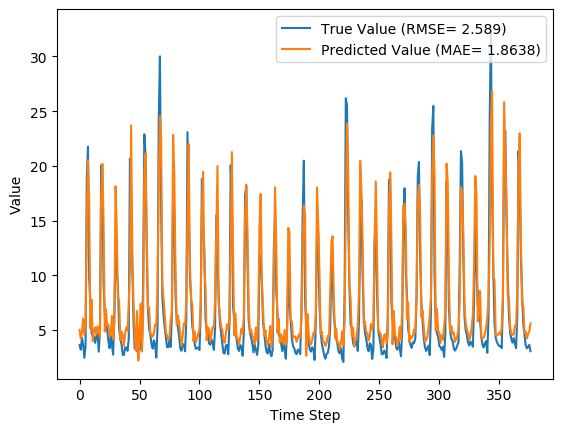

The file beside this chart, header and first rows:
y_true, y_pred, y_true_scaled, y_pred_scaled
3.63, 5.028, 0.09071, 0.1355
3.21, 4.247, 0.07724, 0.1105
4.29, 4.771, 0.1119, 0.1273
3.67, 6.065, 0.09199, 0.1687
2.46, 4.556, 0.05321, 0.1204
3.54, 5.963, 0.08782, 0.1655
18.82, 15.01, 0.5776, 0.4556
21.76, 20.52, 0.6718, 0.6321
9.83, 16.93, 0.2894, 0.517
7.16, 5.149, 0.2038, 0.1394
4.67, 7.773, 0.124, 0.2235
4.44, 3.989, 0.1167, 0.1022
4.4, 4.948, 0.1154, 0.1329
3.83, 5.245, 0.09712, 0.1425
4.42, 4.6, 0.116, 0.1218
4.72, 5.346, 0.1256, 0.1457
3.03, 5.27, 0.07147, 0.1433
4.87, 4.312, 0.1304, 0.1126
20.07, 16.82, 0.6176, 0.5136
19.62, 20.18, 0.6032, 0.6212
9.33, 14.97, 0.2734, 0.4542
6.56, 4.871, 0.1846, 0.1305
5.37, 6.911, 0.1465, 0.1959
5.07, 5.43, 0.1369, 0.1484
4.02, 5.502, 0.1032, 0.1507
3.34, 4.43, 0.08141, 0.1163
4.47, 4.61, 0.1176, 0.1221
3.61, 6.292, 0.09006, 0.176
2.75, 4.164, 0.0625, 0.1078
6.28, 5.736, 0.1756, 0.1582
12.55, 18.14, 0.3766, 0.5557
10.44, 14.21, 0.309, 0.4297
9.01, 7.93, 0.2631, 0.2285
5.12, 7.647, 0.1385, 0.2195
4.16, 4.077, 0.1077, 0.105
3.72, 4.859, 0.09359, 0.1301
2.73, 4.492, 0.06186, 0.1183
2.73, 3.569, 0.06186, 0.08876
3.43, 4.712, 0.08429, 0.1254
3.4, 5.232, 0.08333, 0.142
3.1, 4.949, 0.07372, 0.133
4.17, 7.269, 0.108, 0.2073
20.66, 10.5, 0.6365, 0.3109
16.78, 23.7, 0.5122, 0.734
10.67, 11.73, 0.3163, 0.3502
5.59, 7.469, 0.1535, 0.2137
3.31, 4.437, 0.08045, 0.1166
5.26, 3.12, 0.1429, 0.07436
3.05, 6.75, 0.07212, 0.1907
3.04, 2.225, 0.07179, 0.04566
5.26, 4.406, 0.1429, 0.1156
3.41, 7.403, 0.08365, 0.2116
3.07, 3.042, 0.07276, 0.07185
9.62, 6.056, 0.2827, 0.1685
22.89, 19.13, 0.708, 0.5876
21.04, 21.15, 0.6487, 0.6521
12.14, 13.85, 0.3635, 0.4183
7.0, 6.916, 0.1987, 0.196
5.08, 7.082, 0.1372, 0.2013
4.58, 4.601, 0.1212, 0.1218
... 317 more rows
